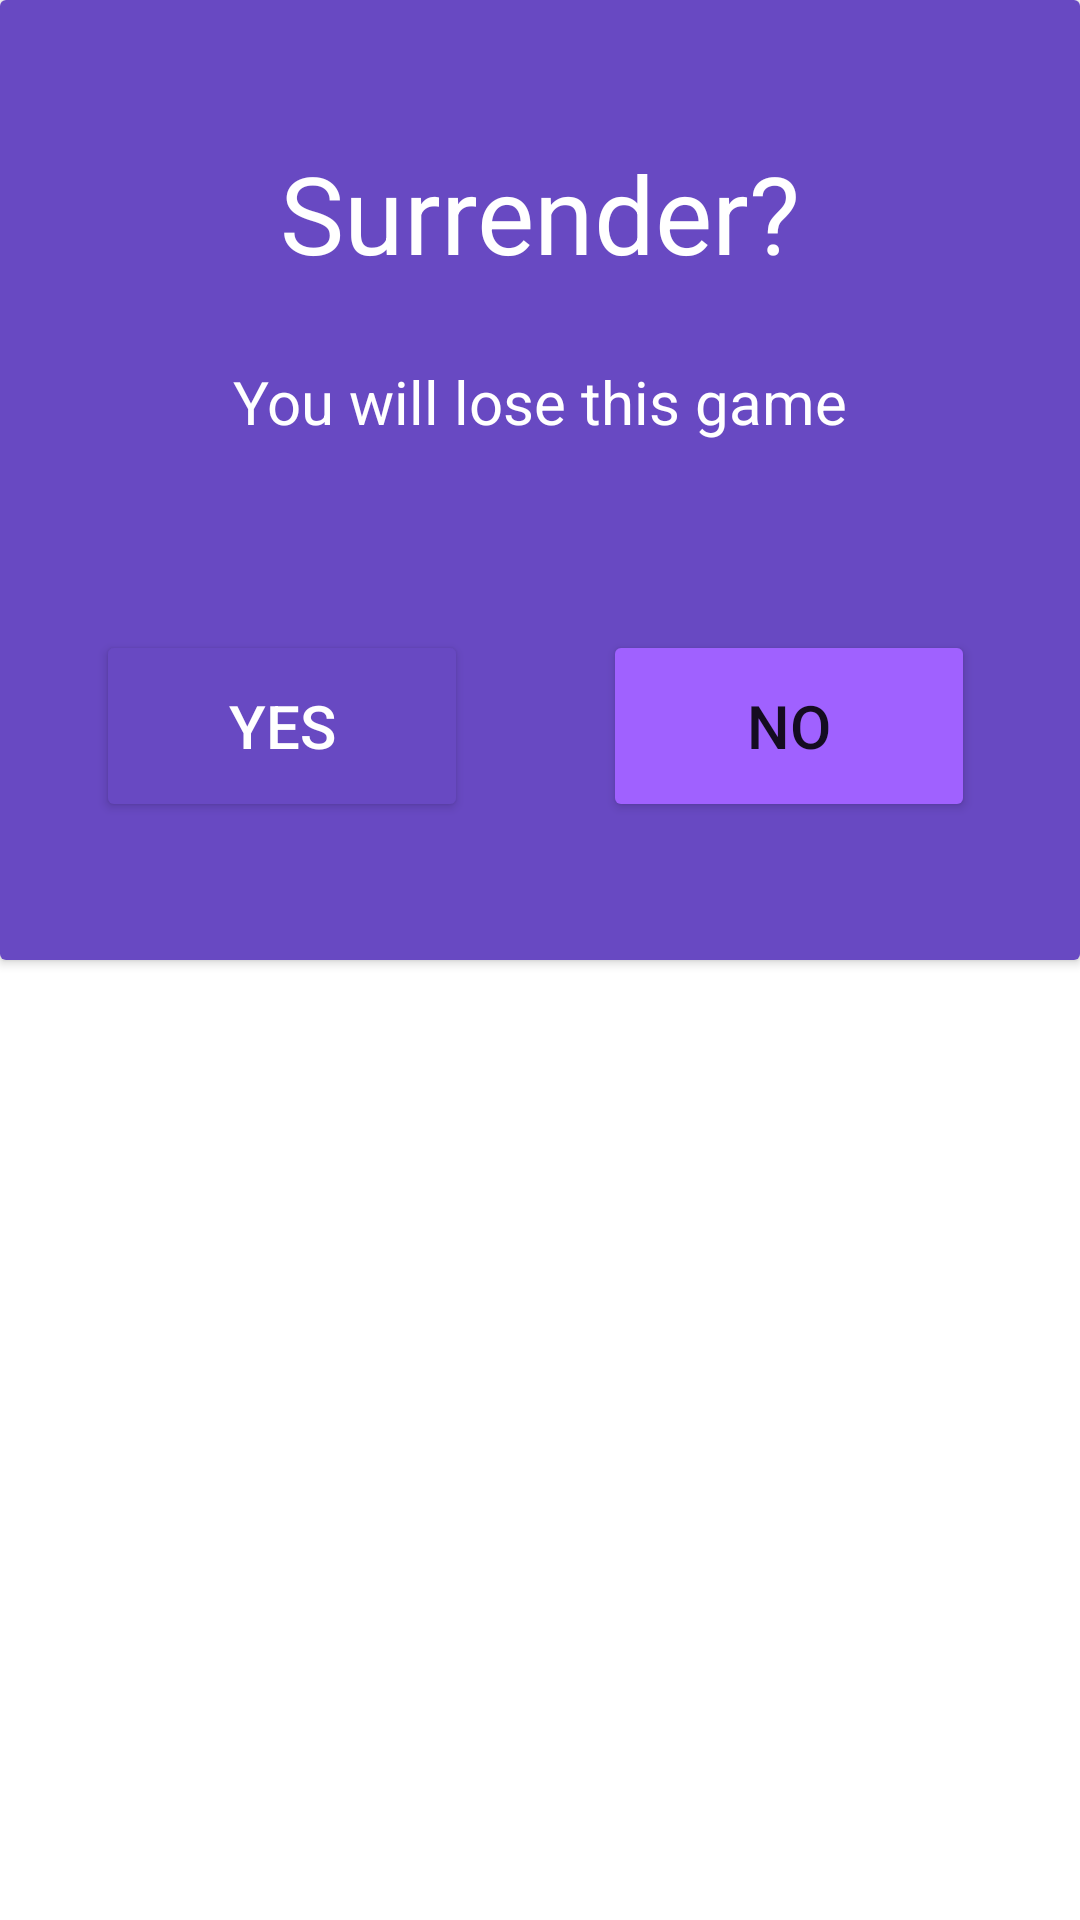

The Android layout XML behind this screen, and the referenced resources:
<!-- AndroidManifest.xml: application theme Theme.Tictactoe2 -->
<!-- res/layout/surrender.xml -->
<?xml version="1.0" encoding="utf-8"?>
<androidx.constraintlayout.widget.ConstraintLayout xmlns:android="http://schemas.android.com/apk/res/android"
    xmlns:app="http://schemas.android.com/apk/res-auto"
    xmlns:tools="http://schemas.android.com/tools"
    android:layout_width="wrap_content"
    android:layout_height="wrap_content">

    <androidx.cardview.widget.CardView
        android:id="@+id/CardViewSurrender"
        android:layout_width="360dp"
        android:layout_height="320dp"
        tools:layout_editor_absoluteX="26dp"
        tools:layout_editor_absoluteY="16dp">

        <androidx.constraintlayout.widget.ConstraintLayout
            android:id="@+id/LayoutPlayer2"
            android:layout_width="match_parent"
            android:layout_height="match_parent"
            android:background="#6849C2">

            <TextView
                android:id="@+id/textViewSurrender1"
                android:layout_width="match_parent"
                android:layout_height="wrap_content"
                android:text="Surrender?"
                android:textAlignment="center"
                android:textColor="#FFFFFF"
                android:textSize="36sp"
                app:layout_constraintBottom_toBottomOf="parent"
                app:layout_constraintTop_toTopOf="parent"
                app:layout_constraintVertical_bias="0.172"
                tools:layout_editor_absoluteX="97dp" />

            <TextView
                android:id="@+id/textViewSurrender2"
                android:layout_width="match_parent"
                android:layout_height="wrap_content"
                android:text="You will lose this game"
                android:textAlignment="center"
                android:textColor="#FFFFFF"
                android:textSize="20sp"
                app:layout_constraintBottom_toBottomOf="parent"
                app:layout_constraintTop_toTopOf="parent"
                app:layout_constraintVertical_bias="0.411"
                tools:layout_editor_absoluteX="0dp" />

            <Button
                android:id="@+id/SurrenderYesBtn"
                android:layout_width="124dp"
                android:layout_height="64dp"
                android:backgroundTint="#6849C2"
                android:text="Yes"
                android:textColor="#FFFFFF"
                android:textSize="20sp"
                app:layout_constraintBottom_toBottomOf="parent"
                app:layout_constraintEnd_toEndOf="parent"
                app:layout_constraintHorizontal_bias="0.136"
                app:layout_constraintStart_toStartOf="parent"
                app:layout_constraintTop_toTopOf="parent"
                app:layout_constraintVertical_bias="0.82" />

            <Button
                android:id="@+id/SurrenderNoBtn"
                android:layout_width="124dp"
                android:layout_height="64dp"
                android:backgroundTint="#A061FF"
                android:text="No"
                android:textSize="20sp"
                app:layout_constraintBottom_toBottomOf="parent"
                app:layout_constraintEnd_toEndOf="parent"
                app:layout_constraintHorizontal_bias="0.851"
                app:layout_constraintStart_toStartOf="parent"
                app:layout_constraintTop_toTopOf="parent"
                app:layout_constraintVertical_bias="0.82" />
        </androidx.constraintlayout.widget.ConstraintLayout>
    </androidx.cardview.widget.CardView>


</androidx.constraintlayout.widget.ConstraintLayout>
<!-- resources referenced by this layout -->
<resources>
  <style name="Theme.Tictactoe2" parent="Theme.MaterialComponents.DayNight.NoActionBar">
          
          <item name="colorPrimary">@color/purple_500</item>
          <item name="colorPrimaryVariant">@color/purple_700</item>
          <item name="colorOnPrimary">@color/white</item>
          
          <item name="colorSecondary">@color/teal_200</item>
          <item name="colorSecondaryVariant">@color/teal_700</item>
          <item name="colorOnSecondary">@color/black</item>
          
          <item name="android:statusBarColor" tools:targetApi="l">?attr/colorPrimaryVariant</item>
          
      </style>
  <!-- not gathered from this repository: default colours our renderer supplied (Android Studio template values) -->
  <color name="purple_500">#FF6200EE</color>
  <color name="purple_700">#FF3700B3</color>
  <color name="teal_200">#FF03DAC5</color>
  <color name="teal_700">#FF018786</color>
  <color name="black">#FF000000</color>
  <color name="white">#FFFFFFFF</color>
</resources>
